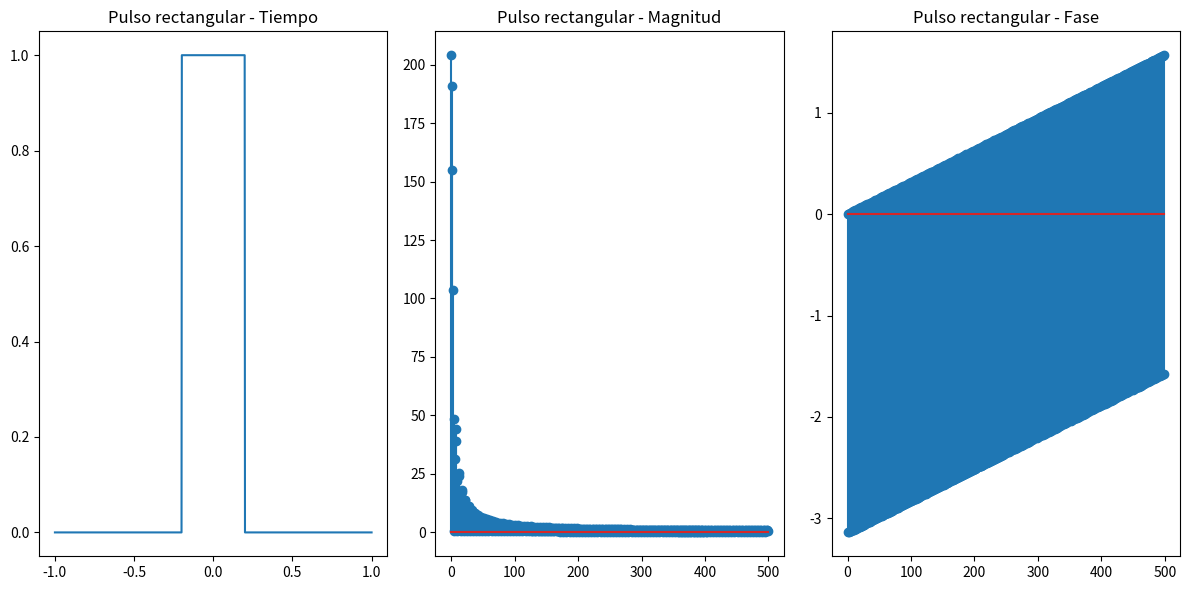
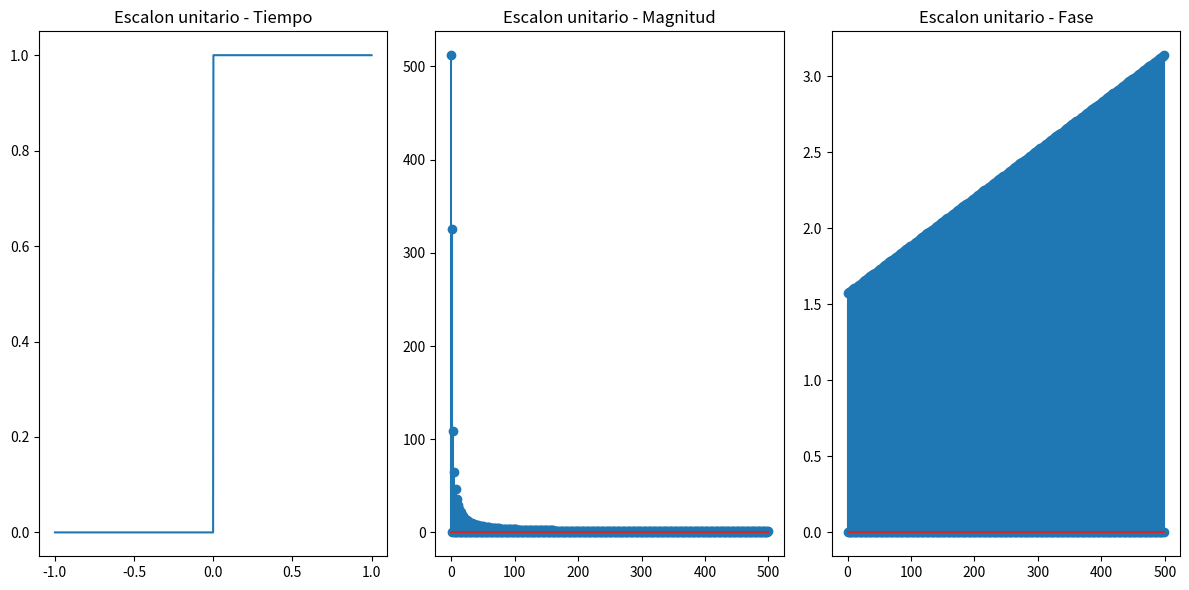
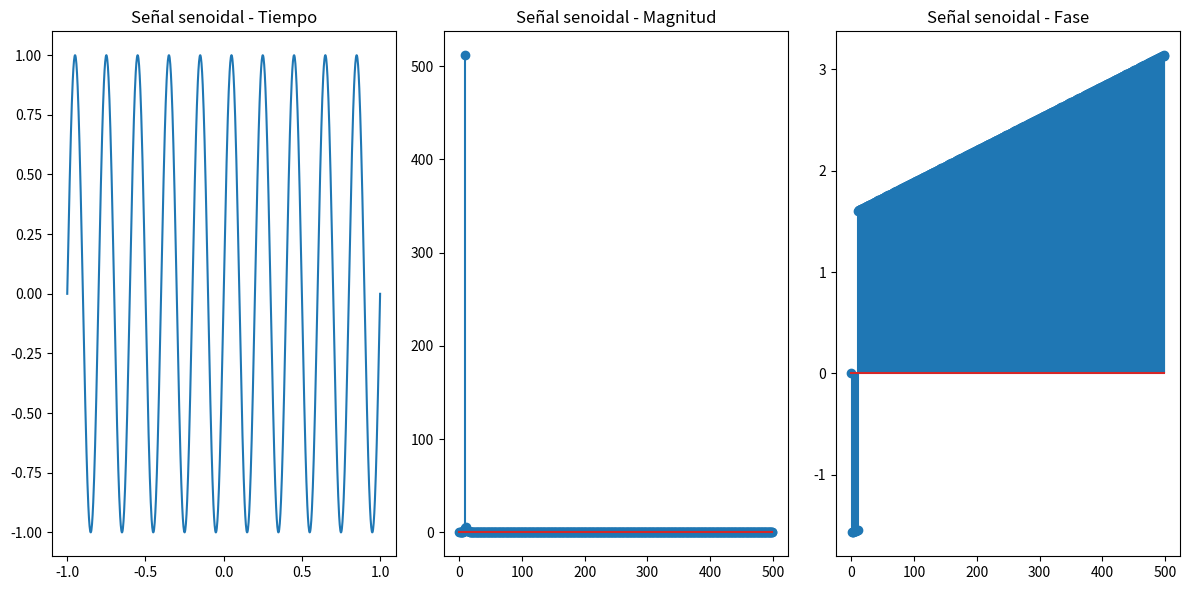

Here is the Python script that generated these plots, in order:
import numpy as np
import matplotlib.pyplot as plt

# Parametros
Fs = 1000       # Frecuencia de muestreo
T = 1/Fs
N = 1024
t = np.linspace(-1, 1, N)

# Señales
rect = np.where(np.abs(t) < 0.2, 1, 0)          # Pulso rectangular
u = np.where(t >= 0, 1, 0)                      # Escalon unitario
seno = np.sin(2*np.pi*5*t)                      # Senoidal 5 Hz

# Funcion de Fourier y graficas
def plot_fft(signal, title):
    S = np.fft.fft(signal)
    freq = np.fft.fftfreq(len(signal), T)
    mag = np.abs(S)
    fase = np.angle(S)

    plt.figure(figsize=(12,6))
    plt.subplot(1,3,1)
    plt.plot(t, signal)
    plt.title(f'{title} - Tiempo')
    plt.subplot(1,3,2)
    plt.stem(freq[:N//2], mag[:N//2])
    plt.title(f'{title} - Magnitud')
    plt.subplot(1,3,3)
    plt.stem(freq[:N//2], fase[:N//2])
    plt.title(f'{title} - Fase')
    plt.tight_layout()
    plt.show()

# Ejecutar
plot_fft(rect, "Pulso rectangular")
plot_fft(u, "Escalon unitario")
plot_fft(seno, "Señal senoidal")